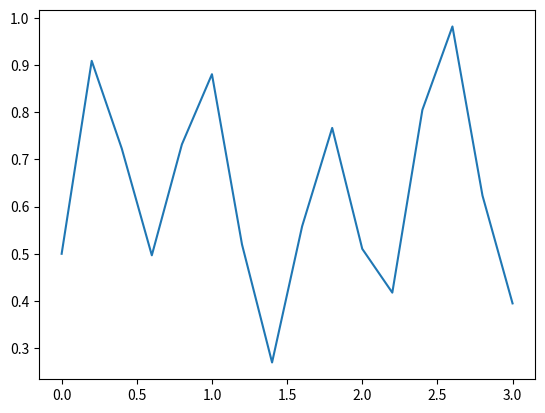

Source code (Python):
import numpy as np
import matplotlib.pyplot as plt

max_x = 3
N = 16
x = np.linspace(0, max_x, N)

y1 = np.sin(x)
y2 = 0.5*np.cos(2*x)
y3 = 0.25*np.sin(8*x)

y = y1 + y2 + y3

plt.plot(x, y)

print(y)